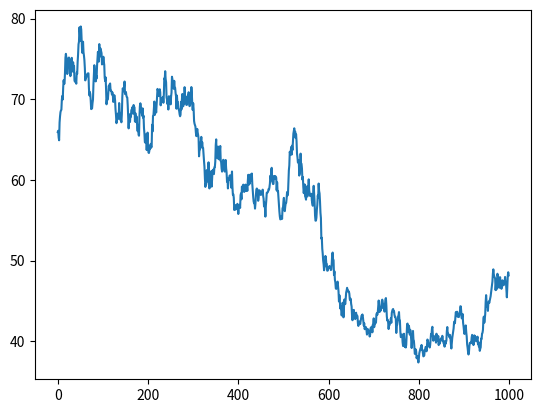

Source code (Python):


import numpy as np
import matplotlib.pyplot as plt

    
def Generate_gbm(n,X0,Mu,sigma):
    Noise = np.array(np.random.normal(0,1,n))
    Wt = np.cumsum(Noise)
    t = np.arange(n)
    step = X0*np.exp((Mu-(sigma**2)/2)*t)*np.exp(sigma*Wt)
    return step

# n: length of the time series 
# X0: initial close price of stocks at time t=0 
# Mu: mean of the log-return of stocks
# sigma: std of the log-return

# As an example:
plt.plot(Generate_gbm(1000,66.81,0.00013,0.014))
